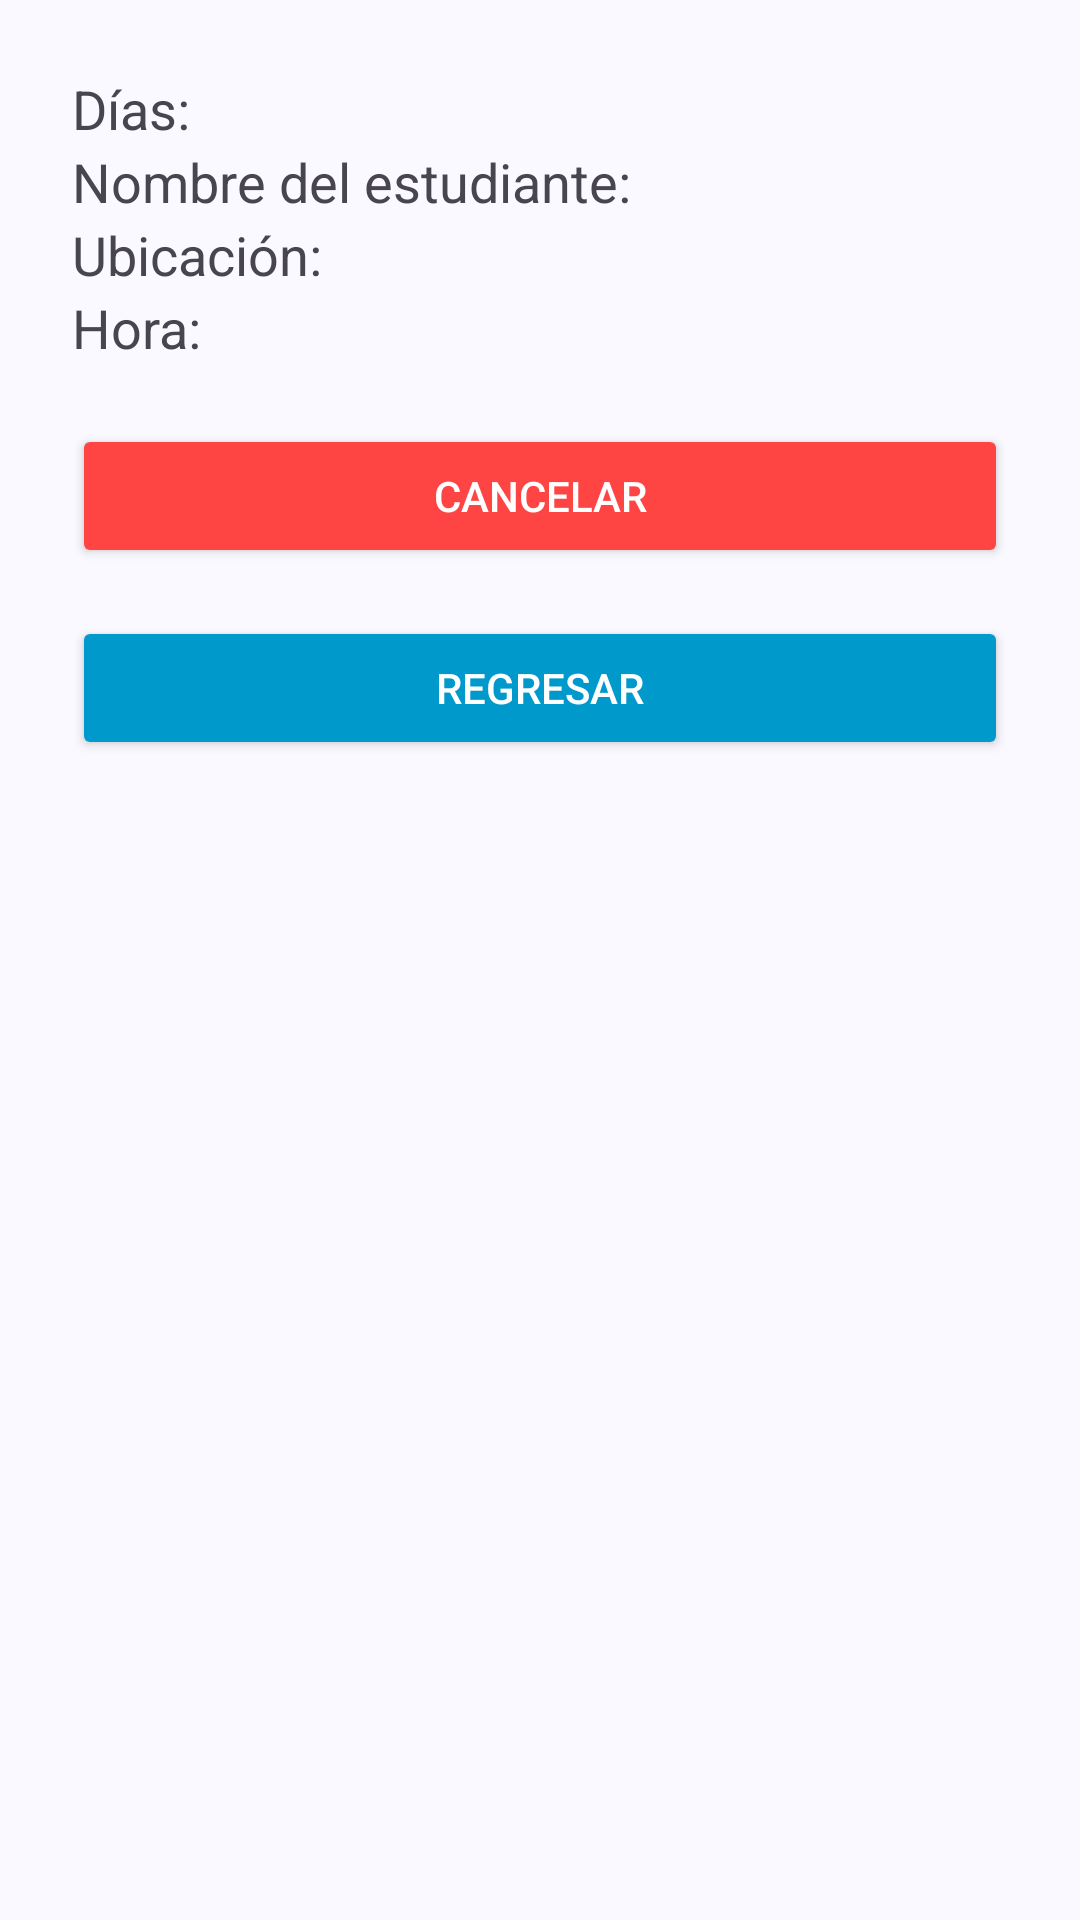

This screen was rendered from an Android layout file. Write that file and the resources it references.
<!-- AndroidManifest.xml: application theme AppTheme -->
<!-- res/layout/activity_reservacion_info.xml -->
<?xml version="1.0" encoding="utf-8"?>
<ScrollView xmlns:android="http://schemas.android.com/apk/res/android"
    android:layout_width="match_parent"
    android:layout_height="match_parent">

    <LinearLayout
        android:layout_width="match_parent"
        android:layout_height="wrap_content"
        android:padding="24dp"
        android:orientation="vertical">

        <TextView
            android:id="@+id/tvDias"
            android:layout_width="match_parent"
            android:layout_height="wrap_content"
            android:text="Días: "
            android:textSize="18sp" />

        <TextView
            android:id="@+id/tvNombre"
            android:layout_width="match_parent"
            android:layout_height="wrap_content"
            android:text="Nombre del estudiante: "
            android:textSize="18sp" />

        <TextView
            android:id="@+id/tvUbicacion"
            android:layout_width="match_parent"
            android:layout_height="wrap_content"
            android:text="Ubicación: "
            android:textSize="18sp" />

        <TextView
            android:id="@+id/tvHora"
            android:layout_width="match_parent"
            android:layout_height="wrap_content"
            android:text="Hora: "
            android:textSize="18sp" />

        <Button
            android:id="@+id/btnEliminar"
            android:layout_width="match_parent"
            android:layout_height="wrap_content"
            android:text="Cancelar"
            android:backgroundTint="#FF4444"
            android:textColor="@android:color/white"
            android:layout_marginTop="20dp" />

        <Button
            android:id="@+id/btnRegresar2"
            android:layout_width="match_parent"
            android:layout_height="wrap_content"
            android:text="Regresar"
            android:layout_marginTop="16dp"
            android:backgroundTint="@android:color/holo_blue_dark"
            android:textColor="@android:color/white"
            android:layout_gravity="center_horizontal"/>
    </LinearLayout>
</ScrollView>
<!-- resources referenced by this layout -->
<resources>
  <color name="md_theme_primary">#415F91</color>
  <color name="md_theme_onPrimary">#FFFFFF</color>
  <color name="md_theme_primaryContainer">#D6E3FF</color>
  <color name="md_theme_onPrimaryContainer">#284777</color>
  <color name="md_theme_secondary">#565F71</color>
  <color name="md_theme_onSecondary">#FFFFFF</color>
  <color name="md_theme_secondaryContainer">#DAE2F9</color>
  <color name="md_theme_onSecondaryContainer">#3E4759</color>
  <color name="md_theme_tertiary">#705575</color>
  <color name="md_theme_onTertiary">#FFFFFF</color>
  <color name="md_theme_tertiaryContainer">#FAD8FD</color>
  <color name="md_theme_onTertiaryContainer">#573E5C</color>
  <color name="md_theme_error">#BA1A1A</color>
  <color name="md_theme_onError">#FFFFFF</color>
  <color name="md_theme_errorContainer">#FFDAD6</color>
  <color name="md_theme_onErrorContainer">#93000A</color>
  <color name="md_theme_background">#F9F9FF</color>
  <color name="md_theme_onBackground">#191C20</color>
  <color name="md_theme_surface">#F9F9FF</color>
  <color name="md_theme_onSurface">#191C20</color>
  <color name="md_theme_surfaceVariant">#E0E2EC</color>
  <color name="md_theme_onSurfaceVariant">#44474E</color>
  <color name="md_theme_outline">#74777F</color>
  <color name="md_theme_outlineVariant">#C4C6D0</color>
  <color name="md_theme_inverseSurface">#2E3036</color>
  <color name="md_theme_inverseOnSurface">#F0F0F7</color>
  <color name="md_theme_inversePrimary">#AAC7FF</color>
  <color name="md_theme_primaryFixed">#D6E3FF</color>
  <color name="md_theme_onPrimaryFixed">#001B3E</color>
  <color name="md_theme_primaryFixedDim">#AAC7FF</color>
  <color name="md_theme_onPrimaryFixedVariant">#284777</color>
  <color name="md_theme_secondaryFixed">#DAE2F9</color>
  <color name="md_theme_onSecondaryFixed">#131C2B</color>
  <color name="md_theme_secondaryFixedDim">#BEC6DC</color>
  <color name="md_theme_onSecondaryFixedVariant">#3E4759</color>
  <color name="md_theme_tertiaryFixed">#FAD8FD</color>
  <color name="md_theme_onTertiaryFixed">#28132E</color>
  <color name="md_theme_tertiaryFixedDim">#DDBCE0</color>
  <color name="md_theme_onTertiaryFixedVariant">#573E5C</color>
  <color name="md_theme_surfaceDim">#D9D9E0</color>
  <color name="md_theme_surfaceBright">#F9F9FF</color>
  <color name="md_theme_surfaceContainerLowest">#FFFFFF</color>
  <color name="md_theme_surfaceContainerLow">#F3F3FA</color>
  <color name="md_theme_surfaceContainer">#EDEDF4</color>
  <color name="md_theme_surfaceContainerHigh">#E7E8EE</color>
  <color name="md_theme_surfaceContainerHighest">#E2E2E9</color>
  <color name="colorCustomColor2">#545A92</color>
  <color name="colorOnCustomColor2">#FFFFFF</color>
  <color name="colorCustomColor2Container">#DFE0FF</color>
  <color name="colorOnCustomColor2Container">#3C4279</color>
</resources>
